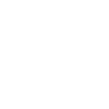
t = 0.00 s
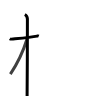
t = 2.75 s
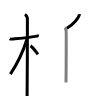
t = 5.50 s
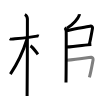
t = 8.50 s
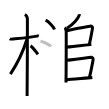
t = 11.25 s
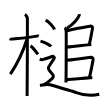
t = 14.00 s

The animated SVG that drew these frames (rendered in a browser with its animation timeline set to each time). Animation: 14 SMIL elements (animate=14); one cycle of 14.00 s.

<svg width="109px" height="109px" viewBox="0 0 px 109px" xmlns="http://www.w3.org/2000/svg" xmlns:xlink="http://www.w3.org/1999/xlink" xml:space="preserve" version="1.1"  baseProfile="full">
<path d="M9.78,38.72c0.35,0.24,2.39,0.41,3.31,0.31c3.94-0.41,17.62-1.71,23.95-2.91c0.92-0.17,1.15-0.24,1.73,0" style="fill:none;stroke:black;stroke-width:3;opacity:0">
  <animate attributeType="CSS" attributeName="opacity" from="0" to="1" begin="0s" dur="1s" repeatCount="Indefinite" fill="freeze" />
</path>
<path d="M24.86,14.5c0.91,0.47,2.39,1.75,2.54,4.42c0.05,0.95-0.12,71.25-0.3,77.08" style="fill:none;stroke:black;stroke-width:3;opacity:0">
  <animate attributeType="CSS" attributeName="opacity" from="0" to="1" begin="1s" dur="1s" repeatCount="Indefinite" fill="freeze" />
</path>
<path d="M26.94,39.28C22.5,53.75,18.88,61.4,10.36,74.09" style="fill:none;stroke:black;stroke-width:3;opacity:0">
  <animate attributeType="CSS" attributeName="opacity" from="0" to="1" begin="2s" dur="1s" repeatCount="Indefinite" fill="freeze" />
</path>
<path d="M30.47,45.9c2.3,1.32,5.47,5.83,7.41,8.39" style="fill:none;stroke:black;stroke-width:3;opacity:0">
  <animate attributeType="CSS" attributeName="opacity" from="0" to="1" begin="3s" dur="1s" repeatCount="Indefinite" fill="freeze" />
</path>
<path d="M79.26,14.14c0.03,0.32,0.07,0.83-0.07,1.29c-0.82,2.73-5.91,9.2-12.32,12.86" style="fill:none;stroke:black;stroke-width:3;opacity:0">
  <animate attributeType="CSS" attributeName="opacity" from="0" to="1" begin="4s" dur="1s" repeatCount="Indefinite" fill="freeze" />
</path>
<path d="M64.58,27.75c0.88,0.5,1.4,2.25,1.58,3.25c0.17,1,0,45.25-0.18,51.5" style="fill:none;stroke:black;stroke-width:3;opacity:0">
  <animate attributeType="CSS" attributeName="opacity" from="0" to="1" begin="5s" dur="1s" repeatCount="Indefinite" fill="freeze" />
</path>
<path d="M66.78,30.59c5.91-1.16,21.06-4.19,24.1-4.58c1.11-0.14,1.78,1.44,1.62,2.29c-0.66,3.48-1.91,11.49-3.33,16.51" style="fill:none;stroke:black;stroke-width:3;opacity:0">
  <animate attributeType="CSS" attributeName="opacity" from="0" to="1" begin="6s" dur="1s" repeatCount="Indefinite" fill="freeze" />
</path>
<path d="M66.1,47.11c11.31-0.98,19.91-2.32,25.25-2.68" style="fill:none;stroke:black;stroke-width:3;opacity:0">
  <animate attributeType="CSS" attributeName="opacity" from="0" to="1" begin="7s" dur="1s" repeatCount="Indefinite" fill="freeze" />
</path>
<path d="M66.54,60.32c8.71-0.82,21.27-2.67,24.71-3.14c1.26-0.17,2.01,1.7,1.83,2.7c-0.75,4.12-2.1,11.66-3.69,17.6" style="fill:none;stroke:black;stroke-width:3;opacity:0">
  <animate attributeType="CSS" attributeName="opacity" from="0" to="1" begin="8s" dur="1s" repeatCount="Indefinite" fill="freeze" />
</path>
<path d="M66.5,79.71c4.04-0.52,20.73-1.69,25.86-2.22" style="fill:none;stroke:black;stroke-width:3;opacity:0">
  <animate attributeType="CSS" attributeName="opacity" from="0" to="1" begin="9s" dur="1s" repeatCount="Indefinite" fill="freeze" />
</path>
<path d="M45.68,20.1c3.11,1.66,8.04,6.82,8.82,9.4" style="fill:none;stroke:black;stroke-width:3;opacity:0">
  <animate attributeType="CSS" attributeName="opacity" from="0" to="1" begin="10s" dur="1s" repeatCount="Indefinite" fill="freeze" />
</path>
<path d="M40.5,41.14c3.72,0.95,9.6,3.89,10.53,5.36" style="fill:none;stroke:black;stroke-width:3;opacity:0">
  <animate attributeType="CSS" attributeName="opacity" from="0" to="1" begin="11s" dur="1s" repeatCount="Indefinite" fill="freeze" />
</path>
<path d="M39.75,59.15c1.81,0.87,3.02,0.43,3.83,0.22c0.81-0.22,7.14-2.45,8.35-2.88c1.21-0.44,3.02,0.59,2.22,1.89s-4.72,7.31-5.33,8.39s-0.4,2.54,0.81,4.07c1.21,1.52,2.72,2.76,3.32,4.07c0.6,1.3,0.6,2.39-0.6,3.48c-1.21,1.09-7.75,6.18-8.96,6.61" style="fill:none;stroke:black;stroke-width:3;opacity:0">
  <animate attributeType="CSS" attributeName="opacity" from="0" to="1" begin="12s" dur="1s" repeatCount="Indefinite" fill="freeze" />
</path>
<path d="M39.95,85.47c2.27-0.49,6.82-1.71,10.23-0.73c3.41,0.98,22.79,6.56,26.15,7.82c9.09,3.42,16.1,3.42,22.92,1.71" style="fill:none;stroke:black;stroke-width:3;opacity:0">
  <animate attributeType="CSS" attributeName="opacity" from="0" to="1" begin="13s" dur="1s" repeatCount="Indefinite" fill="freeze" />
</path>
</svg>
